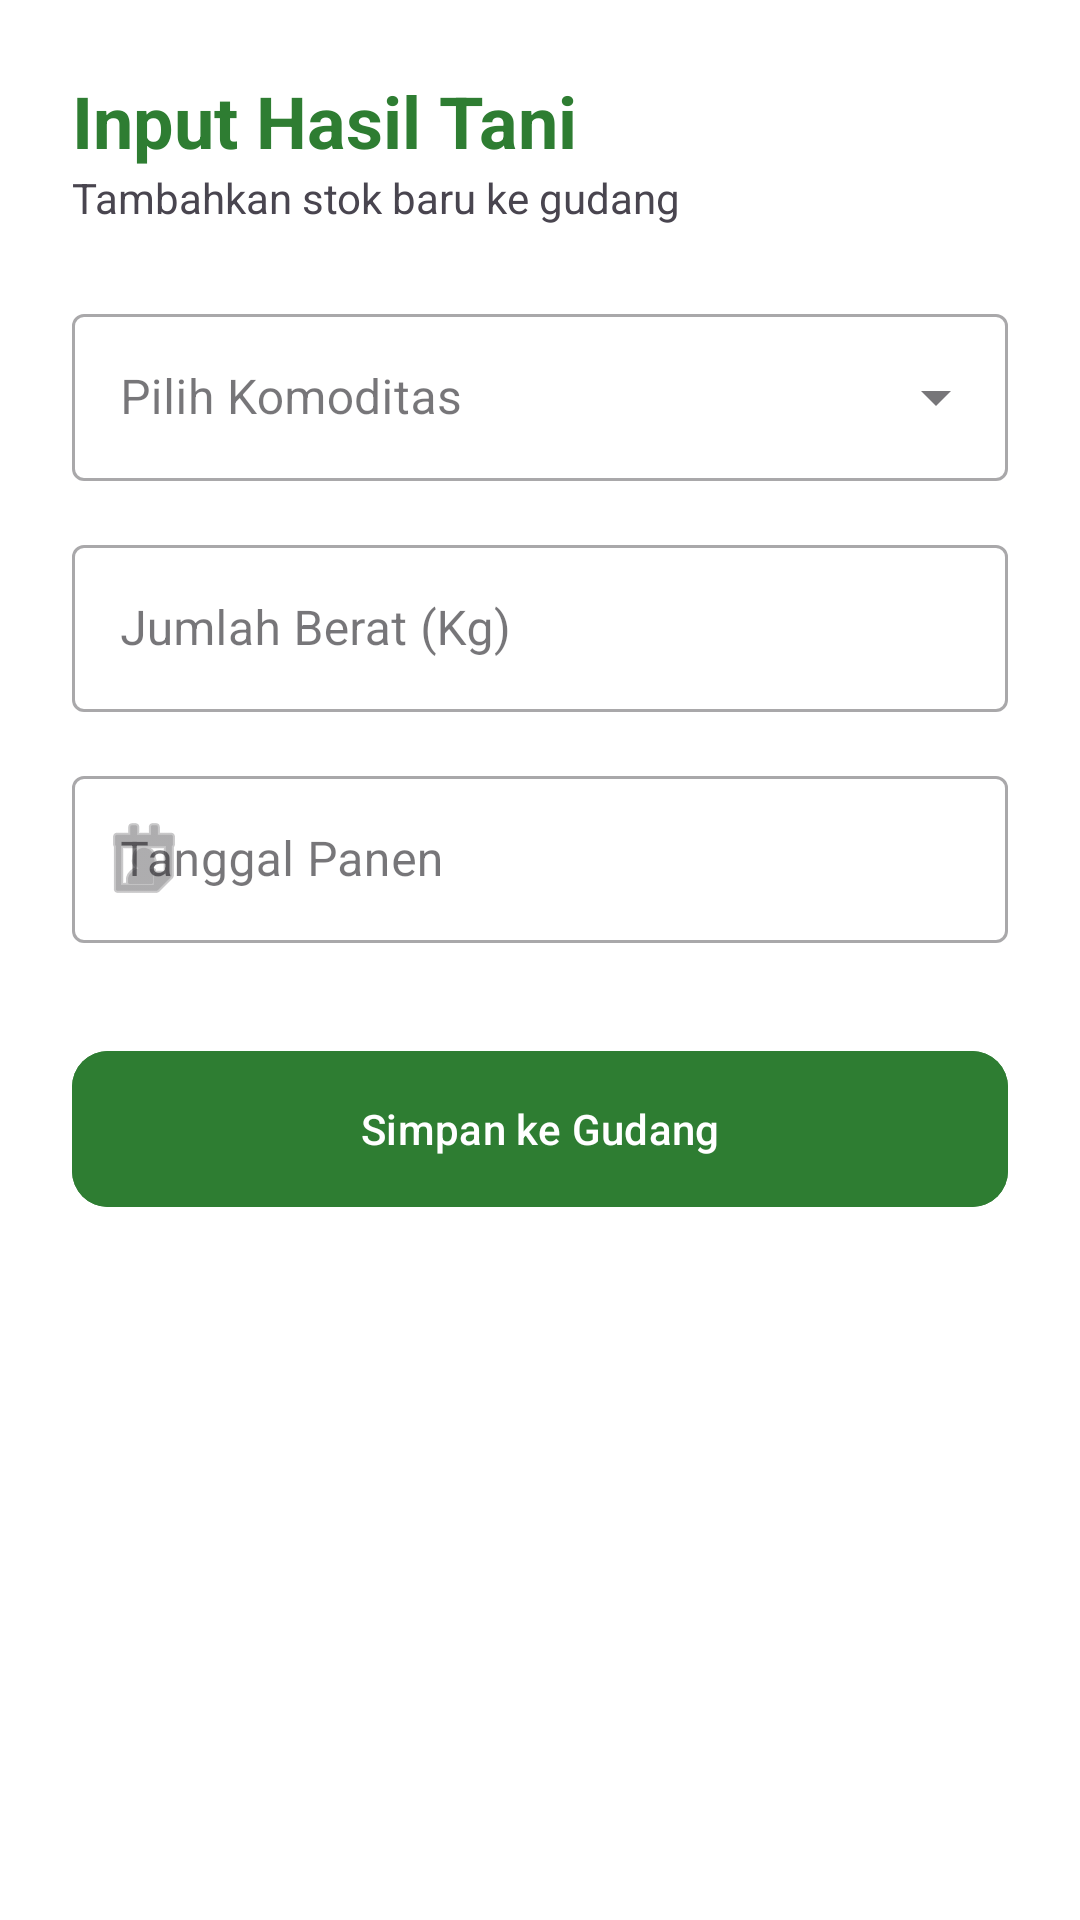

Android layout source for this screen:
<!-- AndroidManifest.xml: application theme Theme.RPLProject -->
<!-- res/layout/fragment_input.xml -->
<?xml version="1.0" encoding="utf-8"?>
<ScrollView xmlns:android="http://schemas.android.com/apk/res/android"
    xmlns:app="http://schemas.android.com/apk/res-auto"
    android:layout_width="match_parent"
    android:layout_height="match_parent"
    android:background="#FFFFFF">

    <LinearLayout
        android:layout_width="match_parent"
        android:layout_height="wrap_content"
        android:orientation="vertical"
        android:padding="24dp">

        <TextView
            android:layout_width="wrap_content"
            android:layout_height="wrap_content"
            android:text="Input Hasil Tani"
            android:textSize="24sp"
            android:textStyle="bold"
            android:textColor="#2E7D32"/>

        <TextView
            android:layout_width="wrap_content"
            android:layout_height="wrap_content"
            android:text="Tambahkan stok baru ke gudang"
            android:layout_marginBottom="24dp"/>

        <com.google.android.material.textfield.TextInputLayout
            style="@style/Widget.MaterialComponents.TextInputLayout.OutlinedBox.ExposedDropdownMenu"
            android:layout_width="match_parent"
            android:layout_height="wrap_content"
            android:hint="Pilih Komoditas"
            android:layout_marginBottom="16dp">
            <AutoCompleteTextView
                android:id="@+id/dropdownCommodity"
                android:layout_width="match_parent"
                android:layout_height="wrap_content"
                android:inputType="none"/>
        </com.google.android.material.textfield.TextInputLayout>

        <com.google.android.material.textfield.TextInputLayout
            style="@style/Widget.MaterialComponents.TextInputLayout.OutlinedBox"
            android:layout_width="match_parent"
            android:layout_height="wrap_content"
            android:hint="Jumlah Berat (Kg)"
            android:layout_marginBottom="16dp">
            <com.google.android.material.textfield.TextInputEditText
                android:id="@+id/etQuantity"
                android:layout_width="match_parent"
                android:layout_height="wrap_content"
                android:inputType="numberDecimal"/>
        </com.google.android.material.textfield.TextInputLayout>

        <com.google.android.material.textfield.TextInputLayout
            style="@style/Widget.MaterialComponents.TextInputLayout.OutlinedBox"
            android:layout_width="match_parent"
            android:layout_height="wrap_content"
            android:hint="Tanggal Panen"
            app:startIconDrawable="@android:drawable/ic_menu_my_calendar"
            android:layout_marginBottom="32dp">
            <com.google.android.material.textfield.TextInputEditText
                android:id="@+id/etHarvestDate"
                android:layout_width="match_parent"
                android:layout_height="wrap_content"
                android:focusable="false"
                android:clickable="true"/>
        </com.google.android.material.textfield.TextInputLayout>

        <com.google.android.material.button.MaterialButton
            android:id="@+id/btnSave"
            android:layout_width="match_parent"
            android:layout_height="60dp"
            android:text="Simpan ke Gudang"
            app:cornerRadius="12dp"
            android:backgroundTint="#2E7D32"/>

    </LinearLayout>
</ScrollView>
<!-- resources referenced by this layout -->
<resources>
  <style name="Theme.RPLProject" parent="Base.Theme.RPLProject" />
  <style name="Base.Theme.RPLProject" parent="Theme.Material3.DayNight.NoActionBar">
          
          
      </style>
</resources>
